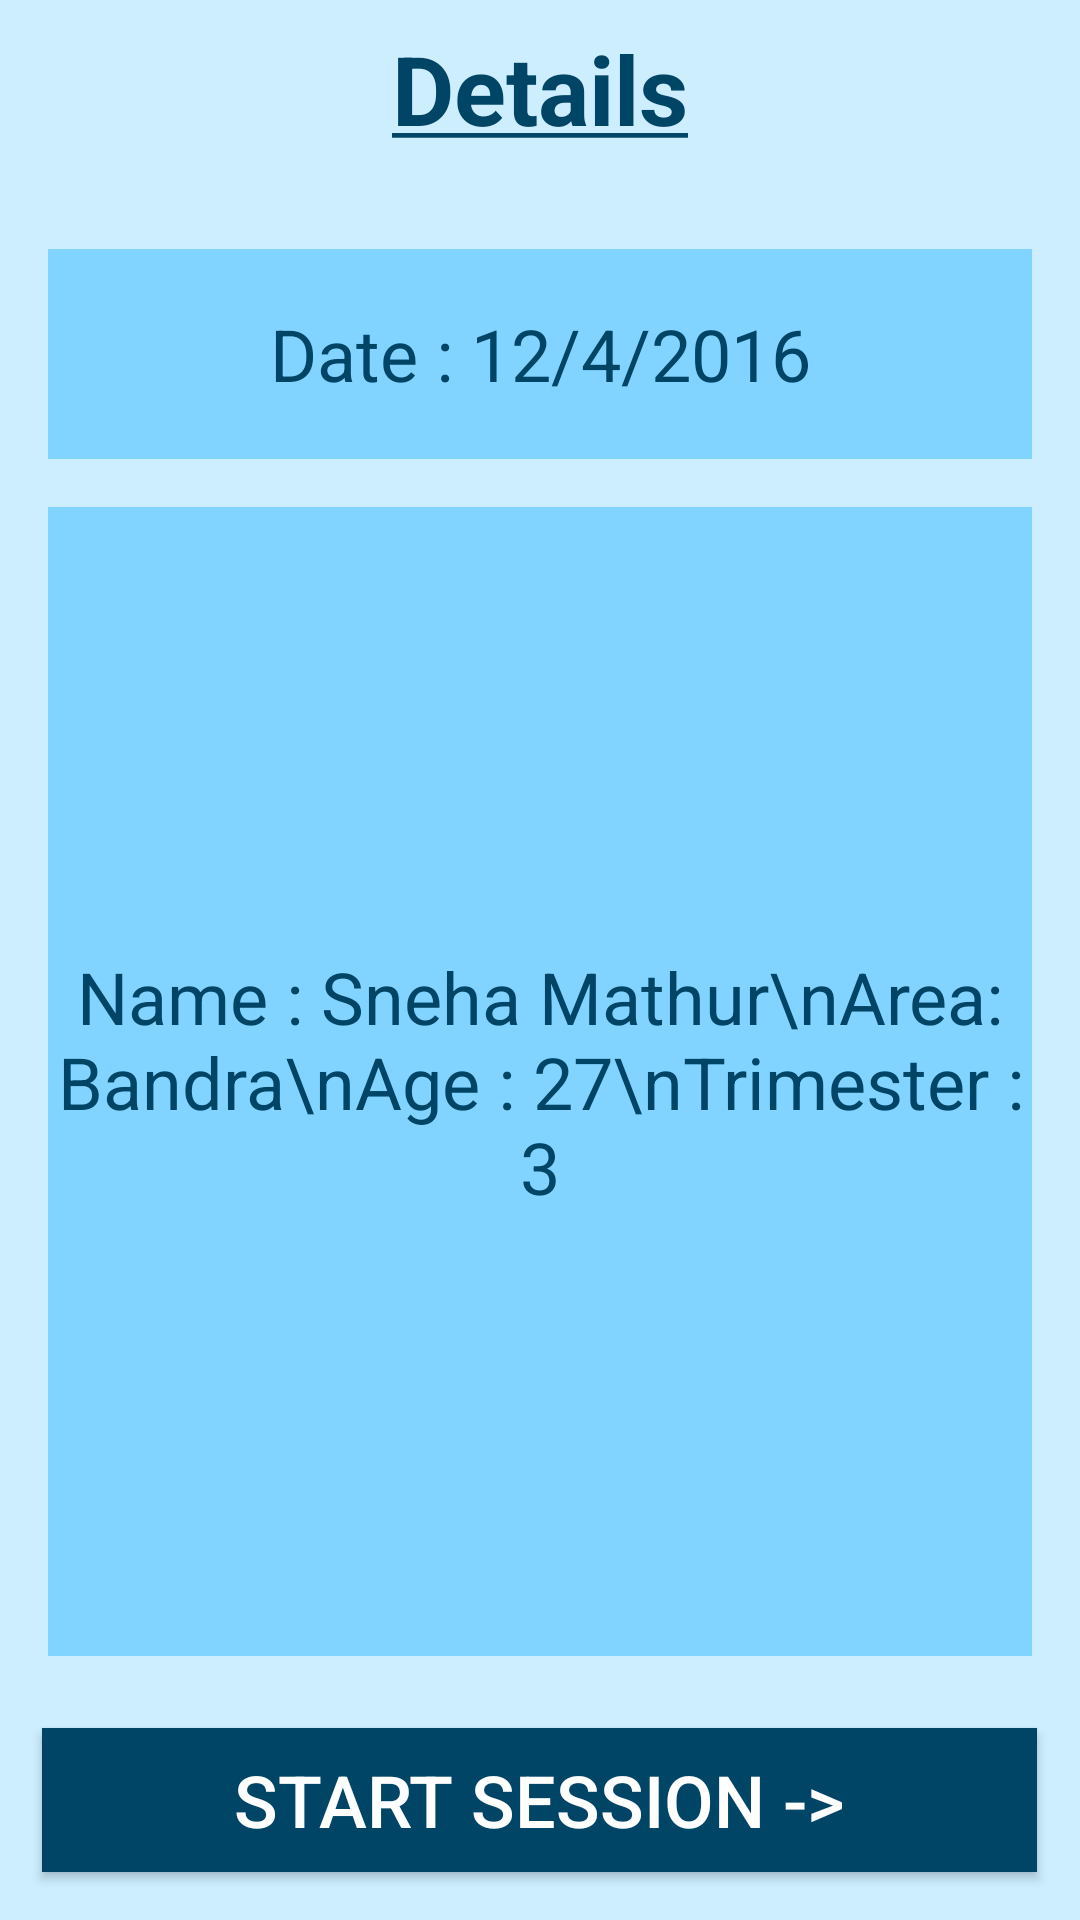

Here is an Android app screen rendered from its layout file. Give the layout XML and the strings, colors and styles it references.
<!-- AndroidManifest.xml: application theme Theme.AppCompat.Light.NoActionBar -->
<!-- res/layout/recordpage1.xml -->
<?xml version="1.0" encoding="utf-8"?>
<LinearLayout xmlns:android="http://schemas.android.com/apk/res/android"
    android:orientation="vertical"
    android:layout_width="match_parent"
    android:layout_height="match_parent"
    android:background="#cceeff">

    <TextView
        android:layout_width="wrap_content"
        android:layout_height="wrap_content"
        android:text="@string/underlinedText5"
        android:textSize="32sp"
        android:textColor="#004466"
        android:fontFamily="sansSerif"
        android:layout_gravity="center_horizontal"
        android:textStyle="bold"
        android:layout_marginBottom="32dp"
        android:layout_marginTop="8dp"
        />

    <TextView
        android:layout_width="match_parent"
        android:layout_height="70dp"
        android:text="Date : 12/4/2016"
        android:textColorHint="#004466"
        android:gravity="center_vertical"
        android:textAlignment="center"
        android:textColor="#004466"
        android:background="#80d4ff"
        android:textSize="24sp"
        android:layout_marginBottom="16dp"
        android:layout_marginLeft="16dp"
        android:layout_marginRight="16dp"
        />

    <TextView
        android:layout_width="match_parent"
        android:layout_height="100dp"
        android:text="Name : Sneha Mathur\nArea: Bandra\nAge : 27\nTrimester : 3"
        android:textAlignment="center"
        android:textColorHint="#004466"
        android:gravity="center_vertical"
        android:textColor="#004466"
        android:background="#80d4ff"
        android:textSize="24sp"
        android:layout_weight="1"
        android:layout_marginBottom="16dp"
        android:layout_marginLeft="16dp"
        android:layout_marginRight="16dp"
        />



    <Button
        android:layout_width="wrap_content"
        android:layout_height="wrap_content"
        android:text="Start Session ->"
        android:textSize="24sp"
        android:background="#004466"
        android:textColor="@android:color/white"
        android:layout_gravity="center_horizontal"
        android:layout_marginTop="8dp"
        android:layout_marginBottom="16dp"
        android:paddingLeft="64dp"
        android:paddingRight="64dp"
        android:onClick="questions"/>

</LinearLayout>
<!-- resources referenced by this layout -->
<resources>
  <string name="underlinedText5" textColor="#004466" textStyle="bold"><u>Details</u></string>
</resources>
